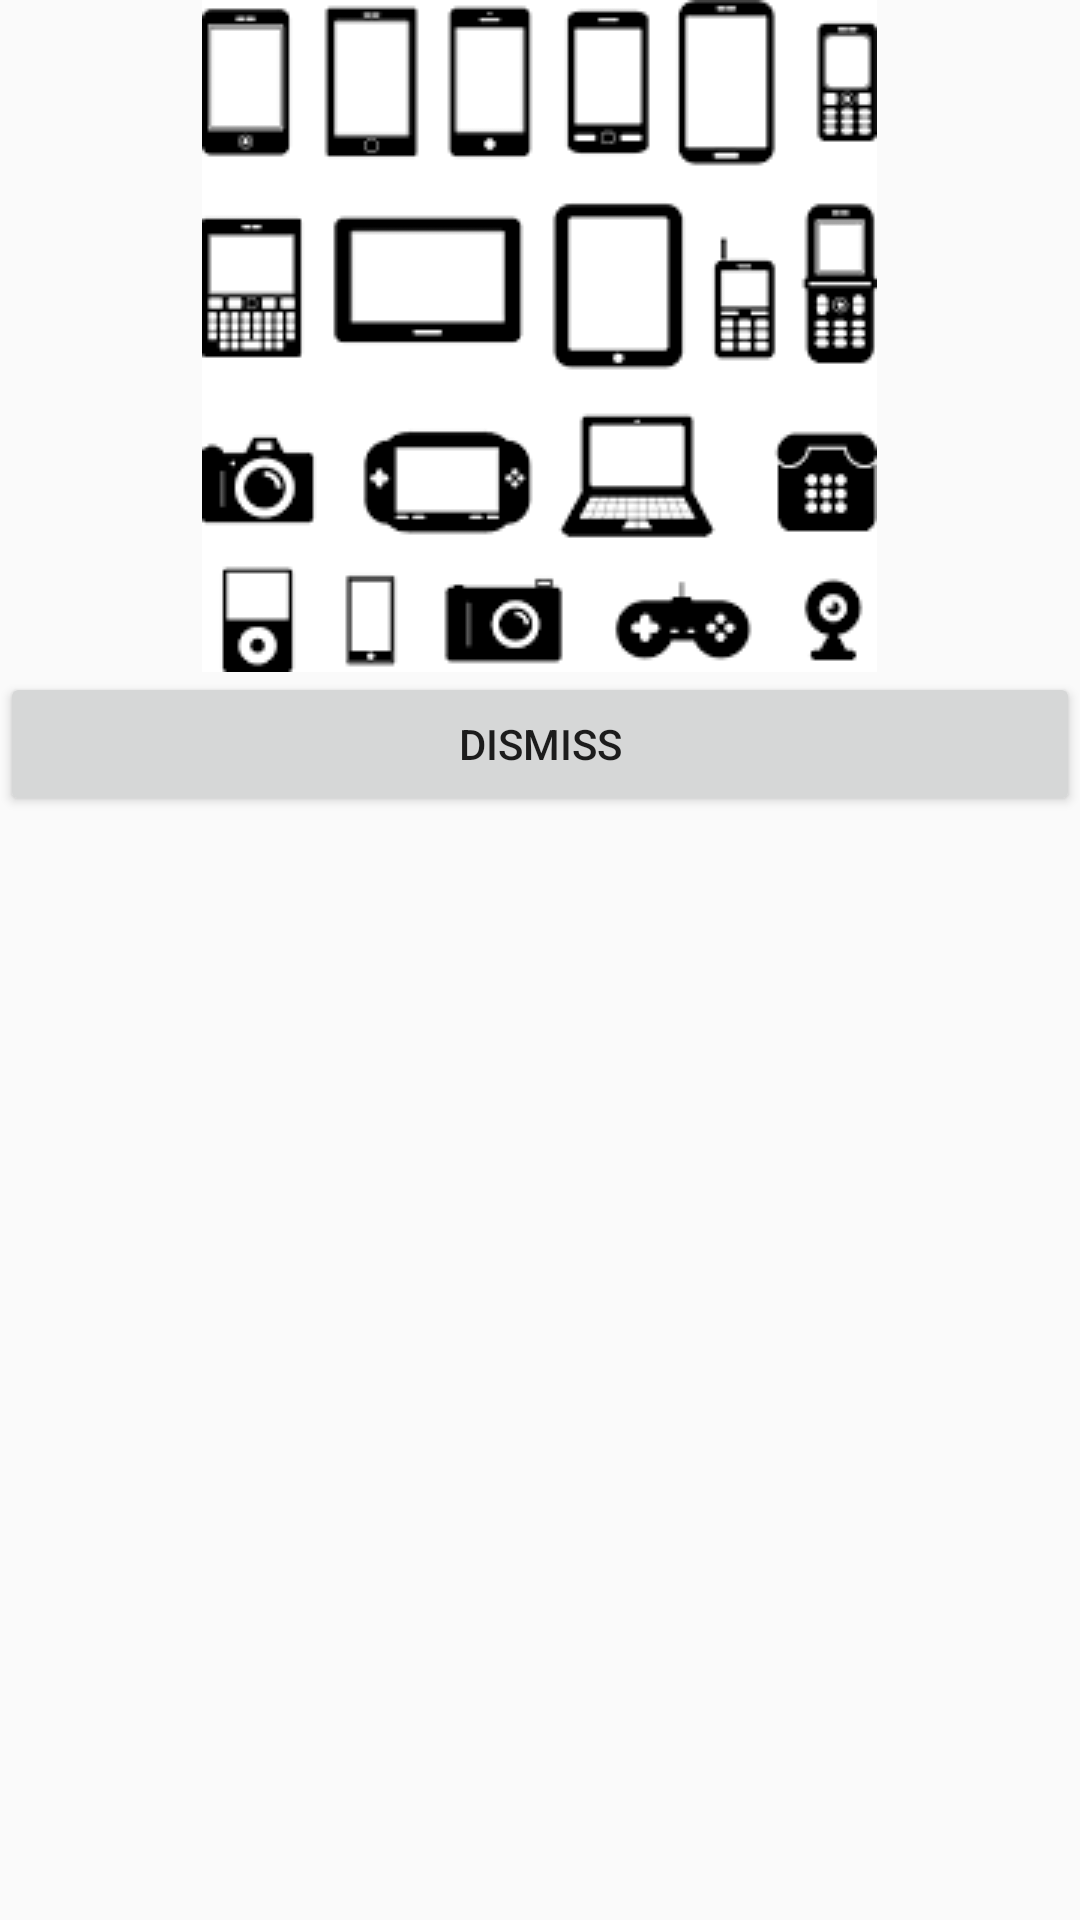

Write the Android layout XML for this screen, with the resource values it uses.
<!-- AndroidManifest.xml: application theme AppTheme -->
<!-- res/layout/alerta.xml -->
<?xml version="1.0" encoding="utf-8"?>
<LinearLayout xmlns:android="http://schemas.android.com/apk/res/android"
    android:orientation="vertical"
    android:layout_width="fill_parent"
    android:layout_height="fill_parent"
    >
    <ImageView
        android:layout_width="wrap_content"
        android:layout_height="wrap_content"
        android:layout_gravity="center"
        android:src="@drawable/devices"
        />
    <Button
        android:id="@+id/bt"
        android:layout_width="fill_parent"
        android:layout_height="wrap_content"
        android:text="Dismiss"
        />
</LinearLayout>
<!-- resources referenced by this layout -->
<resources>
  <!-- drawable devices: png bitmap (drawable, 4901 bytes) -->
  <style name="AppTheme" parent="Theme.AppCompat.Light.DarkActionBar">
          
          <item name="colorPrimary">@color/colorPrimary</item>
          <item name="colorPrimaryDark">@color/colorPrimaryDark</item>
          <item name="colorAccent">@color/colorAccent</item>
      </style>
  <color name="colorPrimary">#E8711B</color>
  <color name="colorPrimaryDark">#BA2D1F</color>
  <color name="colorAccent">#93020F</color>
</resources>
